Labelled photos from "dataset_damage", an image-classification folder in sirnikLiK/krabs. The possible labels are: damage 10 to 19 percent, damage 20 to 29 percent, damage 30 to 39 percent, damage 40 to 49 percent, damage 50 to 59 percent, damage 60 to 69 percent, damage 70 to 79 percent, damage 80 to 89 percent, damage 90 to 99 percent.

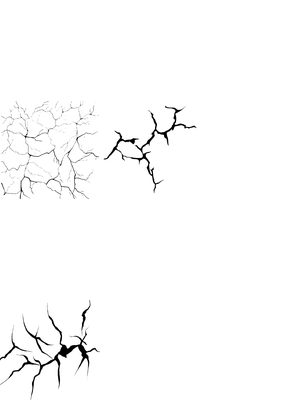
Label: damage 30 to 39 percent

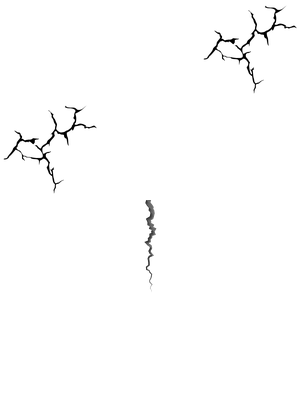
Label: damage 30 to 39 percent

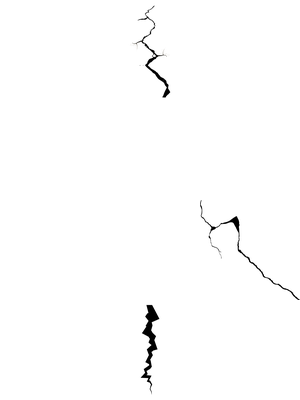
Label: damage 20 to 29 percent

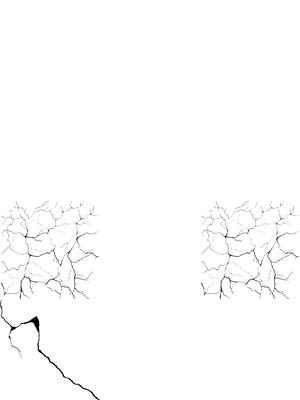
Label: damage 40 to 49 percent

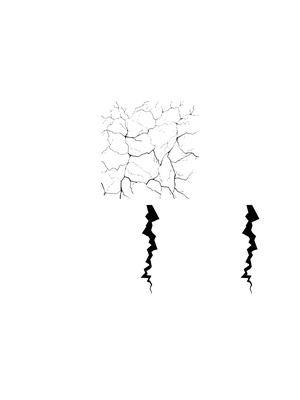
Label: damage 50 to 59 percent

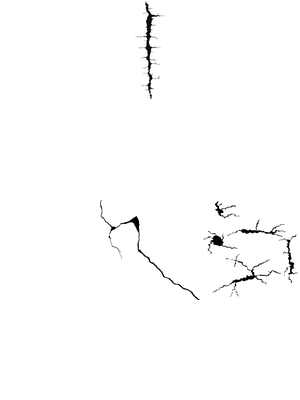
Label: damage 20 to 29 percent
